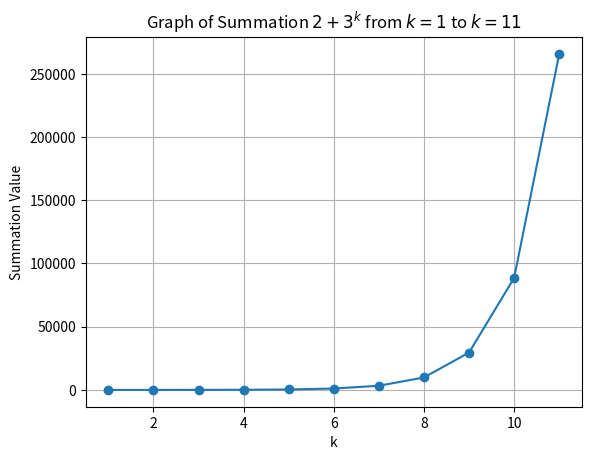

Write Python code to recreate this figure.
import matplotlib.pyplot as plt
import numpy as np

# Define the function for the summation
def summation_function(k):
    return np.sum(2 + 3**np.arange(1, k+1))

# Generate values for k from 1 to 11
k_values = np.arange(1, 12)

# Calculate the corresponding summation values
summation_values = [summation_function(k) for k in k_values]

# Plot the graph
plt.plot(k_values, summation_values, marker='o', linestyle='-')
plt.title('Graph of Summation $2 + 3^k$ from $k=1$ to $k=11$')
plt.xlabel('k')
plt.ylabel('Summation Value')
plt.grid(True)
plt.show()
